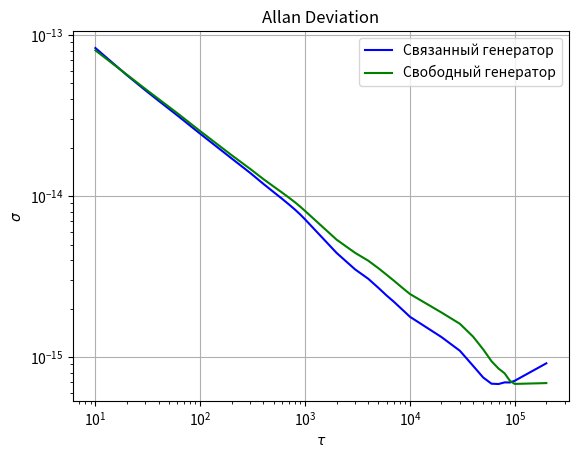

Write Python code to recreate this figure.
import numpy as np
from matplotlib import pyplot as plt
from time import time

N = 100000  # Количество итераций
NN = 2  # Количество элементов
delta_t = 10
dn = 10

ku = 0.01
kp = 0.05

n1 = np.random.normal(0, 8e-13, size=(NN, N))  # Частотный шум белый
n2 = np.random.normal(0, 1.5e-17, size=(NN, N))  # Частотный шум СБ
n3 = np.random.normal(0, 5e-13, size=(NN, N))  # Шум измерений белый


# n1 = np.random.normal(0, 0.5, size=(NN, N))  # Частотный шум белый
# n2 = np.random.normal(0, 0.01, size=(NN, N))  # Частотный шум СБ
# n3 = np.random.normal(0, 0.1, size=(NN, N))  # Шум измерений белый


# Сумма шумов = 0
# n3[1] = -n3[0]
# n3[1] = n3[0]


# y = [[fi1, w1, fi2, w2],[fi'1, w'1, fi'2, w'2], [fi''1, w''1, fi''2, w''2]]

def solve(bool_link):
    y = np.zeros((N, NN * 2))
    y2 = np.zeros((N, NN * 2))
    y[0] = np.array([0, 1e-13, 0, -1e-12])
    # y[0] = np.array([0, 10, 0, -10])
    y[1] = y[0]
    y[2] = y[1]

    # delta_phase = np.zeros(N)
    # delta_phase_prev = np.zeros(N)
    # delta_phase_prev_prev = np.zeros(N)
    for k in range(2, N - 1):

        for r in range(0, NN):
            # delta_phase[k] = y[k][r * 2] - y[k][(r - 1) * 2] + n3[r][k]
            # delta_phase_prev[k] = y[k - 1][r * 2] - y[k - 1][(r - 1) * 2] + n3[r][k - 1]
            # delta_phase_prev_prev[k] = y[k - 2][r * 2] - y[k - 2][(r - 1) * 2] + n3[r][k - 2]
            #
            # if k > dn + 10:
            #     delta_phase[k] = np.mean(delta_phase[k - dn + 1:k + 1])
            #     delta_phase_prev[k] = np.mean(delta_phase_prev[k - dn + 1:k + 1])
            #     delta_phase_prev_prev[k] = np.mean(delta_phase_prev[k - dn + 1:k + 1])
            #
            # delta_freq = (delta_phase[k] - delta_phase_prev[k]) / delta_t
            # delta_freq_prev = (delta_phase_prev[k] - delta_phase_prev_prev[k]) / delta_t

            delta_phase = y[k][r * 2] - y[k][(r - 1) * 2] + n3[r][k]
            delta_phase_prev = y[k - 1][r * 2] - y[k - 1][(r - 1) * 2] + n3[r][k - 1]
            delta_phase_prev_prev = y[k - 2][r * 2] - y[k - 2][(r - 1) * 2] + n3[r][k - 2]

            delta_freq = (delta_phase - delta_phase_prev) / delta_t
            delta_freq_prev = (delta_phase_prev - delta_phase_prev_prev) / delta_t

            # control = (- gx * delta_phase - gy * delta_freq) * bool_link
            control = (- ku * delta_freq - kp * (delta_freq - delta_freq_prev)) * bool_link

            y[k + 1][r * 2] = y[k][r * 2] + y[k][r * 2 + 1] * delta_t + control * delta_t + n1[r][k]
            y[k + 1][r * 2 + 1] = y[k][r * 2 + 1] + control + n2[r][k]

    return y


# solve(наличие связи)
A1 = solve(True)
A2 = solve(False)

if (0):
    plt.figure(1)
    plt.title("Phase")
    plt.grid()
    plt.xlabel("n")
    plt.ylabel(r'$\varphi$')
    for i in range(0, NN):
        plt.plot(A1[:, i * 2])
    # plt.savefig('4b1')

    plt.figure(4)
    plt.title("Freq")
    plt.grid()
    plt.xlabel("n")
    plt.ylabel(r'$\omega$')
    for i in range(0, NN):
        plt.plot(A1[:, i * 2 + 1])


# plt.savefig('4b2')


###
def allan_deviation(z, dt, tau):
    ADEV = np.zeros(tau.size, dtype='double')
    n = z.size
    maxi = 0
    for i in range(tau.size):
        if tau[i] * 3 < n:
            maxi = i
            sigma2 = np.sum((z[2 * tau[i]::1] - 2 * z[tau[i]:-tau[i]:1]
                             + z[0:-2 * tau[i]:1]) ** 2)
            ADEV[i] = np.sqrt(0.5 * sigma2 / (n - 2 * tau[i])) / tau[i] / dt
        else:
            break
    return tau[:maxi].astype(np.double) * dt, ADEV[:maxi]


###
tau = np.arange(1, 10)
tau = np.append(tau, np.arange(10, 100, 10))
tau = np.append(tau, np.arange(100, 1000, 100))
tau = np.append(tau, np.arange(1000, 10000, 1000))
tau = np.append(tau, np.arange(10000, 100000, 10000))

al1 = np.array(allan_deviation(A1[1000:-1, 0], delta_t, tau))
al2 = np.array(allan_deviation(A2[1000:-1, 0], delta_t, tau))

###
plt.figure(3)
plt.title("Allan Deviation")
plt.loglog(al1[0], al1[1], 'b', label="Связанный генератор")
plt.loglog(al2[0], al2[1], 'g', label="Свободный генератор")
plt.xlabel(r'$\tau$')
plt.ylabel(r'$\sigma$')
plt.grid()
plt.legend()
# plt.savefig('4b3')

plt.show()
